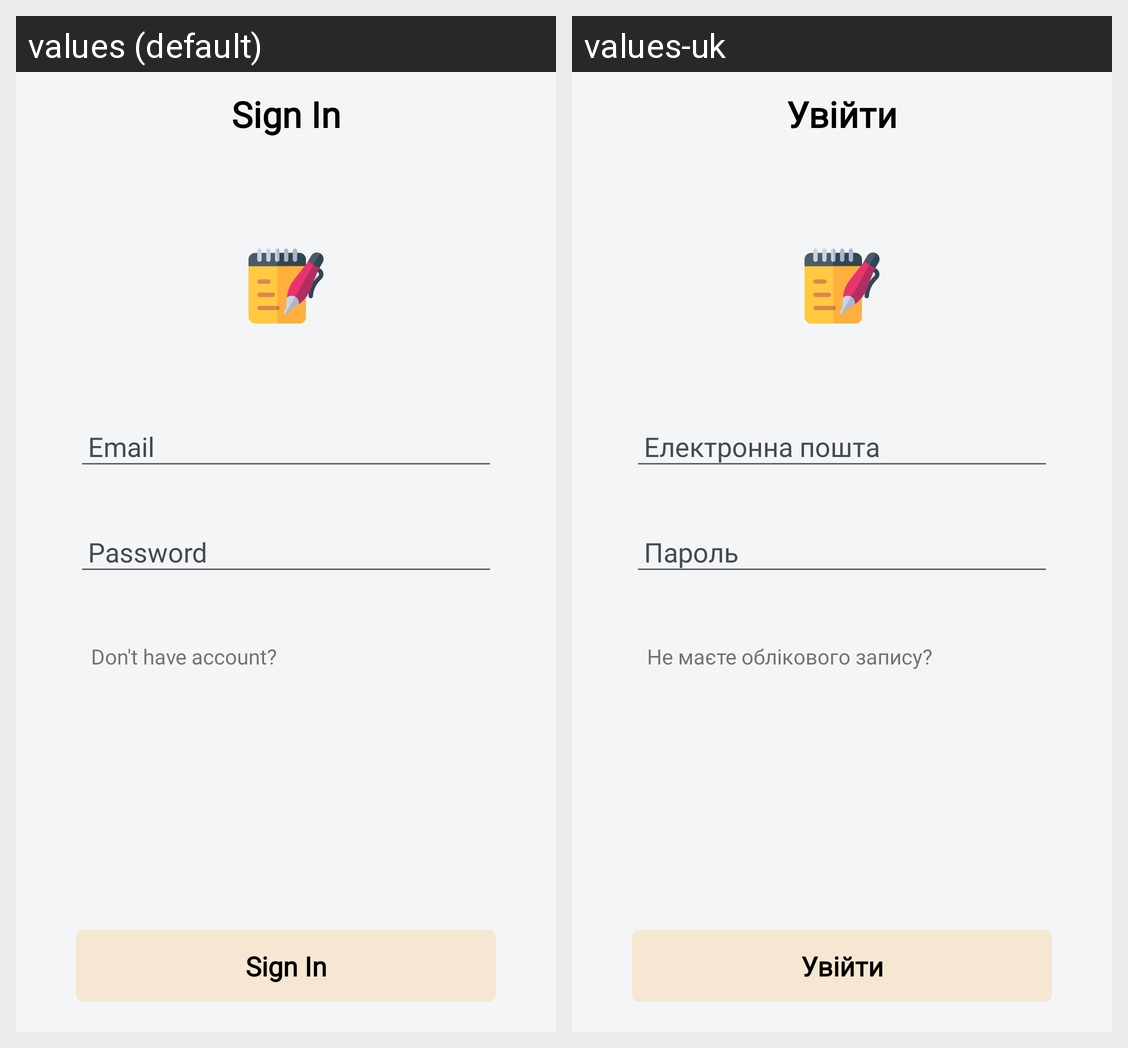

Translations of the strings shown on this Android screen, per locale in the grid:
Android screen res/layout/activity_login.xml rendered under 2 locales, left to right: values (default), values-uk. Device: Nexus 5 (rendered at 1080×1920; each locale shown at half size, 540×960, under a caption strip naming it); theme AppTheme.
Strings drawn on this screen, with the default value and each locale's value (text and hints the layout hard-codes, and strings that could not be matched under every locale, appear in the picture but are not listed):

sign_in
  values: Sign In
  values-uk: Увійти

email
  values: Email
  values-uk: Електронна пошта

password
  values: Password
  values-uk: Пароль

don_t_have_account
  values: Don't have account?
  values-uk: Не маєте облікового запису?
